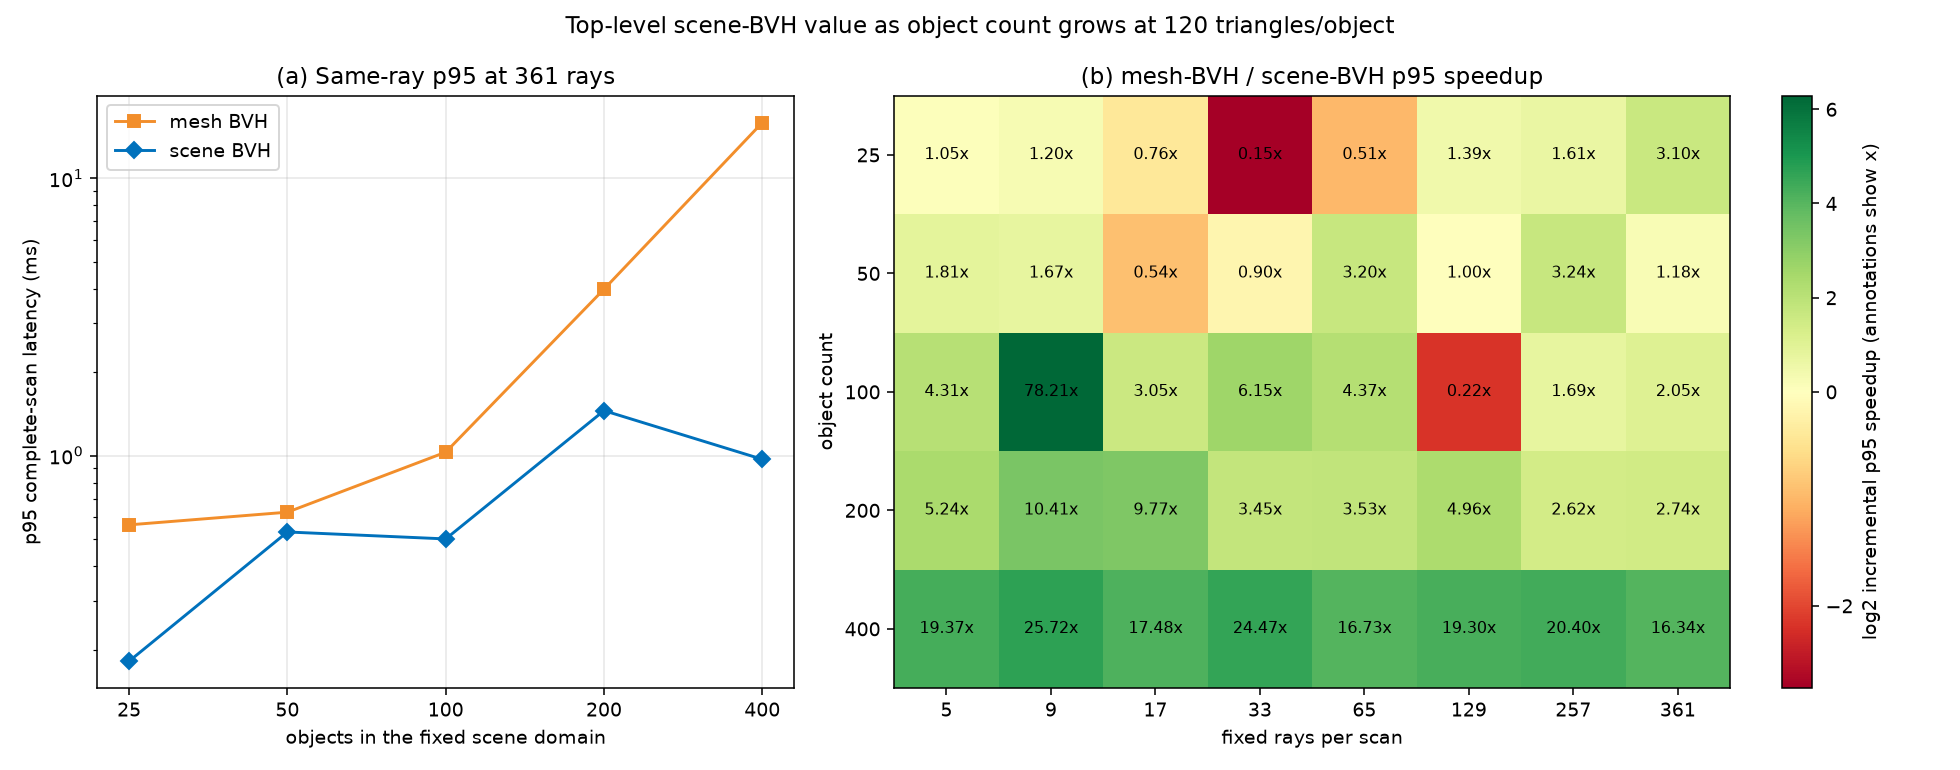

Values plotted in this chart, from the file beside it:
object_count, triangles_per_mesh, mesh_bvh_p95_361_ms, scene_bvh_p95_361_ms, p95_reduction_361_ms, p95_speedup_361, min_p95_speedup_nonzero, max_p95_speedup_nonzero, min_ray_gain_standard_budget, max_ray_gain_standard_budget, min_safe_stop_gain_standard_budget, max_safe_stop_gain_standard_budget, scene_bvh_faster_at_all_nonzero_ray_coun…, object_count_result
25, 120, 0.5632, 0.1818, 0.3815, 3.099, 0.1467, 3.099, 0, 104, 0.0, 0.0, False, MIXED_OR_REGRESSED
50, 120, 0.6256, 0.5309, 0.09472, 1.178, 0.5401, 3.242, 0, 128, 0.0, 0.0, False, MIXED_OR_REGRESSED
100, 120, 1.029, 0.5012, 0.5281, 2.054, 0.2221, 78.21, 0, 128, 0.0, 0.0, False, MIXED_OR_REGRESSED
200, 120, 3.981, 1.453, 2.528, 2.74, 2.619, 10.41, 0, 296, 0.0, 0.01597, True, IMPROVED_AT_ALL_NONZERO_RAYS
400, 120, 15.85, 0.9701, 14.88, 16.34, 16.34, 25.72, 232, 344, 0.0, 0.659, True, IMPROVED_AT_ALL_NONZERO_RAYS
